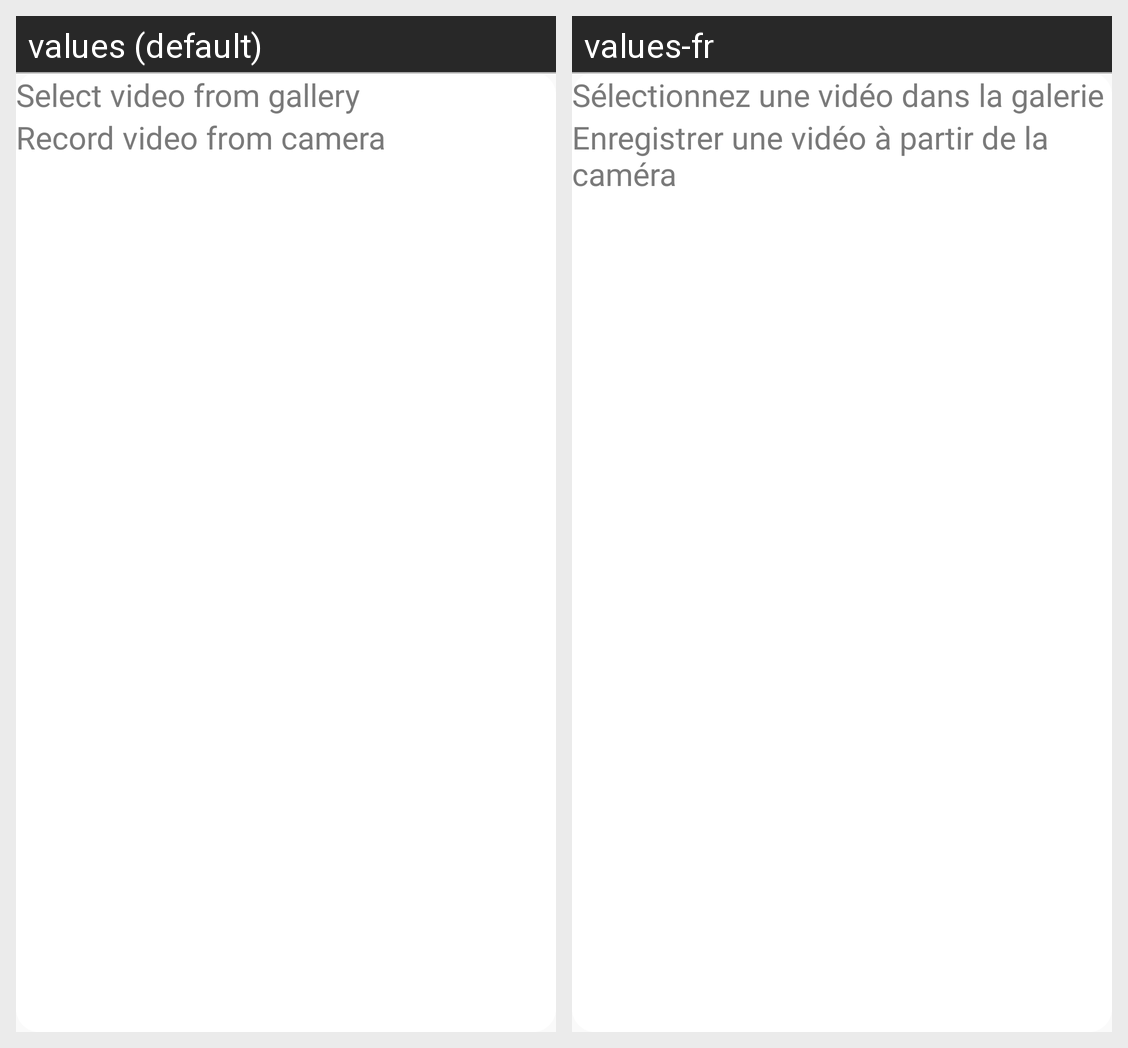

The Android screen above is rendered under two locales of the same app. Produce the string resources it draws, with the default and per-locale values.
Android screen res/layout/opti_fragment_add_video_dialog.xml rendered under 2 locales, left to right: values (default), values-fr. Device: Nexus 5 (rendered at 1080×1920; each locale shown at half size, 540×960, under a caption strip naming it); theme AppTheme.
Strings drawn on this screen, with the default value and each locale's value (text and hints the layout hard-codes, and strings that could not be matched under every locale, appear in the picture but are not listed):

select_video_from_gallery
  values: Select video from gallery
  values-fr: Sélectionnez une vidéo dans la galerie

record_video_from_camera
  values: Record video from camera
  values-fr: Enregistrer une vidéo à partir de la caméra
